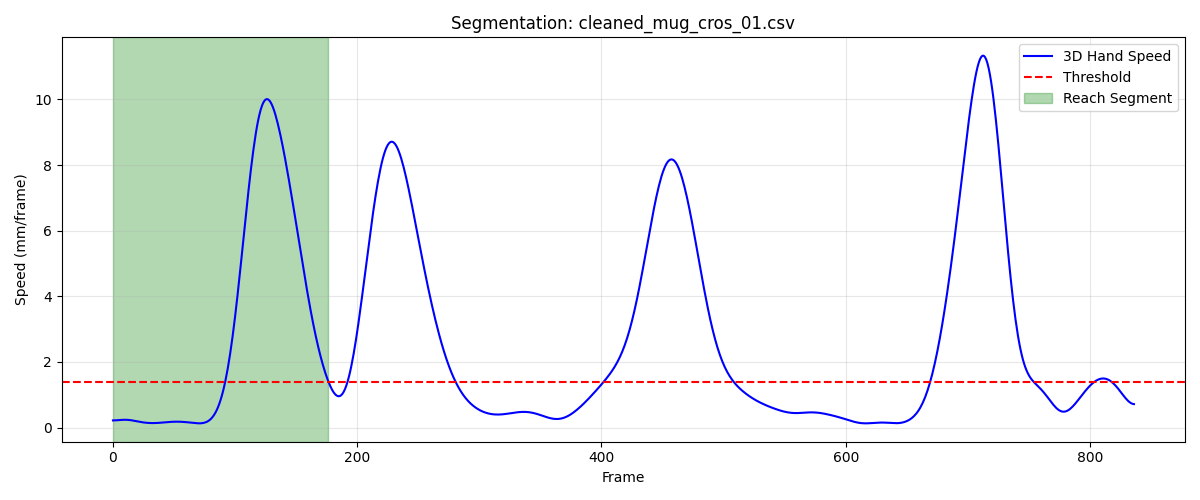

Values plotted in this chart, from the file beside it:
frame, sub_frame, shoulderr_x, shoulderr_y, shoulderr_z, humr1_x, humr1_y, humr1_z, humr2_x, humr2_y, humr2_z, humr3_x, humr3_y, humr3_z, humr4_x, humr4_y, humr4_z, humr5_x, humr5_y, humr5_z, humr6_x, humr6_y, humr6_z, humr7_x
1, 0, 158.4, -668.9, 660, 204, -633.1, 524.7, 208.9, -622.2, 452.9, 197.3, -684.2, 517.3, 164.3, -583.9, 509.6, 200, -684.5, 458.2, 172.8, -590.1, 453.7, 164.3
2, 0, 158.6, -668.9, 660, 204.1, -633.1, 524.6, 209, -622.2, 452.8, 197.4, -684.3, 517.2, 164.4, -583.9, 509.5, 200, -684.5, 458.1, 172.9, -590.1, 453.6, 164.2
3, 0, 158.8, -668.9, 659.9, 204.2, -633.1, 524.5, 209.1, -622.3, 452.7, 197.5, -684.3, 517.2, 164.5, -584, 509.4, 200, -684.6, 458, 173.1, -590.1, 453.5, 164.1
4, 0, 158.9, -668.8, 659.9, 204.3, -633.2, 524.5, 209.2, -622.3, 452.6, 197.6, -684.4, 517.1, 164.5, -584, 509.3, 200.1, -684.6, 457.9, 173.2, -590.1, 453.4, 164
5, 0, 159.1, -668.8, 659.9, 204.4, -633.2, 524.4, 209.3, -622.4, 452.5, 197.7, -684.4, 517.1, 164.6, -584, 509.2, 200.2, -684.6, 457.8, 173.2, -590.1, 453.3, 164
6, 0, 159.3, -668.8, 659.8, 204.5, -633.2, 524.3, 209.3, -622.4, 452.5, 197.8, -684.4, 517, 164.7, -584, 509.1, 200.3, -684.7, 457.8, 173.3, -590.2, 453.3, 163.9
7, 0, 159.4, -668.7, 659.8, 204.6, -633.2, 524.2, 209.4, -622.5, 452.4, 197.9, -684.4, 517, 164.7, -584.1, 509, 200.4, -684.8, 457.8, 173.3, -590.2, 453.2, 163.7
8, 0, 159.6, -668.7, 659.8, 204.7, -633.2, 524.2, 209.4, -622.5, 452.3, 198, -684.4, 517, 164.8, -584.1, 508.9, 200.5, -684.8, 457.8, 173.4, -590.3, 453.1, 163.6
9, 0, 159.7, -668.6, 659.7, 204.8, -633.2, 524.1, 209.5, -622.6, 452.2, 198.2, -684.5, 517, 164.8, -584.2, 508.8, 200.6, -684.9, 457.8, 173.4, -590.4, 453, 163.6
10, 0, 159.9, -668.6, 659.7, 204.9, -633.2, 524, 209.6, -622.7, 452.2, 198.3, -684.5, 517, 164.9, -584.3, 508.8, 200.7, -685, 457.8, 173.4, -590.6, 452.9, 163.6
11, 0, 160, -668.6, 659.7, 205.1, -633.3, 524, 209.7, -622.8, 452.1, 198.4, -684.6, 517, 165, -584.4, 508.7, 200.8, -685.1, 457.8, 173.5, -590.7, 452.8, 163.6
12, 0, 160.1, -668.5, 659.7, 205.2, -633.4, 524, 209.8, -622.9, 452.1, 198.5, -684.6, 517, 165.1, -584.4, 508.6, 200.9, -685.3, 457.8, 173.7, -590.8, 452.8, 163.6
13, 0, 160.2, -668.5, 659.6, 205.3, -633.4, 524, 210, -623, 452.1, 198.6, -684.7, 517, 165.3, -584.5, 508.6, 201, -685.4, 457.8, 173.8, -590.9, 452.8, 163.8
14, 0, 160.3, -668.5, 659.6, 205.5, -633.6, 524, 210.1, -623.2, 452.1, 198.7, -684.8, 517, 165.5, -584.6, 508.6, 201.1, -685.5, 457.9, 174.1, -591, 452.8, 163.9
15, 0, 160.4, -668.5, 659.6, 205.6, -633.7, 524, 210.4, -623.3, 452.1, 198.7, -684.9, 517, 165.7, -584.7, 508.6, 201.2, -685.6, 457.9, 174.4, -591.1, 452.8, 164.2
16, 0, 160.5, -668.5, 659.7, 205.8, -633.8, 524.1, 210.6, -623.4, 452.2, 198.8, -685, 517.1, 166, -584.8, 508.6, 201.3, -685.7, 457.9, 174.7, -591.1, 452.8, 164.5
17, 0, 160.6, -668.5, 659.7, 206, -633.9, 524.1, 210.9, -623.5, 452.3, 198.8, -685.1, 517.1, 166.2, -584.9, 508.7, 201.4, -685.8, 458, 175, -591.2, 452.9, 164.8
18, 0, 160.7, -668.6, 659.7, 206.1, -634, 524.2, 211.2, -623.6, 452.4, 198.8, -685.2, 517.1, 166.5, -584.9, 508.7, 201.6, -685.9, 458.1, 175.3, -591.2, 453, 165.2
19, 0, 160.8, -668.6, 659.7, 206.3, -634.1, 524.3, 211.4, -623.7, 452.5, 198.9, -685.2, 517.2, 166.7, -585, 508.8, 201.7, -685.9, 458.1, 175.7, -591.2, 453.1, 165.6
20, 0, 160.9, -668.7, 659.8, 206.5, -634.2, 524.4, 211.7, -623.7, 452.7, 199, -685.3, 517.3, 167, -585, 508.9, 201.9, -685.9, 458.2, 176, -591.2, 453.2, 166
21, 0, 161, -668.7, 659.9, 206.7, -634.2, 524.6, 212, -623.7, 452.8, 199.1, -685.3, 517.3, 167.2, -585, 509, 202.2, -685.9, 458.3, 176.3, -591.2, 453.3, 166.5
22, 0, 161.1, -668.8, 659.9, 206.8, -634.2, 524.7, 212.2, -623.7, 452.9, 199.3, -685.2, 517.4, 167.3, -585, 509.1, 202.4, -685.9, 458.4, 176.5, -591.2, 453.4, 167
23, 0, 161.2, -668.9, 660, 207, -634.2, 524.8, 212.5, -623.6, 453.1, 199.5, -685.2, 517.5, 167.5, -585, 509.2, 202.7, -685.8, 458.5, 176.7, -591.1, 453.5, 167.4
24, 0, 161.3, -669, 660.1, 207.2, -634.1, 524.9, 212.7, -623.5, 453.2, 199.7, -685.1, 517.6, 167.6, -585, 509.3, 203, -685.7, 458.6, 176.9, -591.1, 453.6, 167.9
25, 0, 161.3, -669, 660.1, 207.4, -634, 525.1, 212.9, -623.4, 453.3, 200, -685.1, 517.7, 167.7, -584.9, 509.4, 203.3, -685.6, 458.7, 177, -591, 453.7, 168.4
26, 0, 161.4, -669.1, 660.2, 207.5, -634, 525.2, 213.1, -623.3, 453.4, 200.2, -685, 517.8, 167.8, -584.9, 509.5, 203.7, -685.5, 458.8, 177.1, -591, 453.8, 168.8
27, 0, 161.5, -669.2, 660.3, 207.7, -633.9, 525.3, 213.3, -623.2, 453.5, 200.5, -684.9, 517.9, 167.9, -584.9, 509.6, 204, -685.4, 458.9, 177.2, -591, 453.9, 169.3
28, 0, 161.6, -669.3, 660.3, 207.8, -633.8, 525.4, 213.5, -623.1, 453.6, 200.7, -684.9, 518, 168, -584.9, 509.7, 204.2, -685.4, 459, 177.3, -590.9, 454, 169.7
29, 0, 161.7, -669.4, 660.4, 208, -633.8, 525.5, 213.6, -623, 453.7, 200.9, -684.8, 518.1, 168, -584.9, 509.8, 204.5, -685.3, 459.1, 177.4, -590.9, 454.1, 170
30, 0, 161.8, -669.5, 660.5, 208.1, -633.7, 525.6, 213.8, -623, 453.8, 201.1, -684.8, 518.2, 168.1, -584.9, 509.8, 204.7, -685.3, 459.1, 177.5, -590.9, 454.2, 170.2
31, 0, 161.8, -669.6, 660.5, 208.2, -633.7, 525.6, 213.9, -622.9, 453.9, 201.2, -684.8, 518.2, 168.2, -585, 509.9, 204.9, -685.3, 459.2, 177.6, -591, 454.2, 170.2
32, 0, 161.9, -669.7, 660.6, 208.3, -633.8, 525.7, 214, -623, 453.9, 201.3, -684.9, 518.3, 168.3, -585, 510, 205.1, -685.3, 459.2, 177.7, -591, 454.3, 170
33, 0, 162, -669.9, 660.6, 208.4, -633.9, 525.7, 214.1, -623, 454, 201.4, -685, 518.3, 168.4, -585.1, 510, 205.2, -685.4, 459.2, 177.8, -591.1, 454.3, 169.9
34, 0, 162, -670, 660.6, 208.5, -634, 525.8, 214.2, -623.1, 454, 201.5, -685.1, 518.3, 168.5, -585.2, 510.1, 205.3, -685.5, 459.3, 177.9, -591.2, 454.4, 169.7
35, 0, 162.1, -670.2, 660.7, 208.6, -634.1, 525.8, 214.3, -623.3, 454.1, 201.5, -685.3, 518.3, 168.6, -585.3, 510.1, 205.3, -685.7, 459.3, 178, -591.3, 454.4, 169.7
36, 0, 162.2, -670.3, 660.7, 208.7, -634.3, 525.8, 214.4, -623.5, 454.1, 201.5, -685.4, 518.3, 168.7, -585.5, 510.1, 205.4, -685.8, 459.3, 178.1, -591.5, 454.5, 169.7
37, 0, 162.2, -670.5, 660.7, 208.7, -634.5, 525.8, 214.5, -623.7, 454.1, 201.5, -685.6, 518.3, 168.9, -585.6, 510.2, 205.4, -686, 459.3, 178.2, -591.7, 454.5, 169.7
38, 0, 162.3, -670.7, 660.8, 208.8, -634.8, 525.8, 214.5, -623.9, 454.1, 201.5, -685.9, 518.3, 169, -585.8, 510.2, 205.3, -686.2, 459.3, 178.3, -591.9, 454.5, 169.7
39, 0, 162.3, -670.9, 660.8, 208.9, -635, 525.9, 214.6, -624.1, 454.1, 201.5, -686.1, 518.3, 169.1, -586, 510.2, 205.3, -686.5, 459.3, 178.4, -592.1, 454.5, 169.8
40, 0, 162.4, -671.1, 660.8, 208.9, -635.3, 525.9, 214.7, -624.4, 454.1, 201.5, -686.4, 518.3, 169.2, -586.2, 510.3, 205.3, -686.7, 459.3, 178.5, -592.3, 454.6, 169.9
41, 0, 162.4, -671.3, 660.9, 209, -635.6, 525.9, 214.7, -624.7, 454.2, 201.5, -686.7, 518.3, 169.4, -586.5, 510.3, 205.3, -687, 459.3, 178.6, -592.6, 454.6, 170.2
42, 0, 162.4, -671.5, 660.9, 209.1, -635.9, 525.9, 214.8, -625, 454.2, 201.5, -687, 518.3, 169.5, -586.7, 510.3, 205.3, -687.3, 459.3, 178.7, -592.8, 454.6, 170.5
43, 0, 162.5, -671.7, 660.9, 209.1, -636.2, 525.9, 214.9, -625.3, 454.2, 201.5, -687.2, 518.4, 169.6, -586.9, 510.4, 205.2, -687.5, 459.3, 178.8, -593.1, 454.6, 170.8
44, 0, 162.5, -672, 660.9, 209.2, -636.5, 526, 215, -625.5, 454.2, 201.6, -687.5, 518.4, 169.8, -587.1, 510.4, 205.2, -687.8, 459.4, 178.9, -593.3, 454.7, 170.9
45, 0, 162.5, -672.2, 660.9, 209.3, -636.7, 526, 215.1, -625.8, 454.3, 201.6, -687.8, 518.4, 169.9, -587.4, 510.4, 205.3, -688.1, 459.4, 179.1, -593.6, 454.7, 171
46, 0, 162.5, -672.4, 661, 209.3, -637, 526, 215.2, -626.1, 454.3, 201.6, -688, 518.5, 170.1, -587.6, 510.5, 205.3, -688.3, 459.4, 179.2, -593.8, 454.7, 170.9
47, 0, 162.6, -672.6, 661, 209.4, -637.3, 526.1, 215.3, -626.3, 454.3, 201.6, -688.3, 518.5, 170.3, -587.8, 510.5, 205.3, -688.6, 459.5, 179.3, -594.1, 454.8, 170.9
48, 0, 162.6, -672.8, 661, 209.5, -637.6, 526.1, 215.4, -626.6, 454.4, 201.7, -688.5, 518.5, 170.4, -588, 510.6, 205.4, -688.8, 459.5, 179.4, -594.3, 454.8, 170.8
49, 0, 162.6, -673.1, 661, 209.6, -637.8, 526.2, 215.5, -626.8, 454.4, 201.7, -688.8, 518.5, 170.6, -588.2, 510.6, 205.4, -689.1, 459.5, 179.6, -594.5, 454.8, 170.8
50, 0, 162.6, -673.3, 661, 209.7, -638.1, 526.2, 215.6, -627.1, 454.4, 201.8, -689, 518.6, 170.8, -588.3, 510.7, 205.5, -689.3, 459.6, 179.7, -594.7, 454.9, 170.8
51, 0, 162.7, -673.5, 661, 209.7, -638.3, 526.2, 215.7, -627.3, 454.5, 201.8, -689.2, 518.6, 171, -588.5, 510.7, 205.6, -689.5, 459.6, 179.8, -594.9, 454.9, 170.8
52, 0, 162.7, -673.7, 661, 209.8, -638.5, 526.2, 215.9, -627.5, 454.5, 201.9, -689.4, 518.6, 171.2, -588.6, 510.7, 205.7, -689.7, 459.6, 180, -595.1, 454.9, 170.9
53, 0, 162.8, -673.9, 661, 209.9, -638.8, 526.2, 216, -627.7, 454.5, 201.9, -689.6, 518.6, 171.4, -588.8, 510.8, 205.7, -689.9, 459.6, 180.1, -595.3, 454.9, 171
54, 0, 162.8, -674, 660.9, 209.9, -639, 526.2, 216.1, -627.9, 454.5, 202, -689.8, 518.6, 171.6, -588.9, 510.8, 205.8, -690.1, 459.6, 180.2, -595.5, 454.9, 171.1
55, 0, 162.9, -674.2, 660.9, 210, -639.2, 526.2, 216.2, -628, 454.5, 202, -690, 518.6, 171.7, -589, 510.8, 205.9, -690.2, 459.6, 180.3, -595.6, 454.9, 171.2
56, 0, 162.9, -674.3, 660.9, 210.1, -639.3, 526.2, 216.3, -628.2, 454.5, 202.1, -690.1, 518.6, 171.9, -589.1, 510.8, 205.9, -690.4, 459.6, 180.5, -595.8, 454.9, 171.3
57, 0, 163, -674.5, 660.9, 210.1, -639.5, 526.1, 216.4, -628.4, 454.5, 202.1, -690.3, 518.5, 172, -589.3, 510.8, 206, -690.5, 459.5, 180.6, -595.9, 454.9, 171.5
58, 0, 163, -674.6, 660.8, 210.2, -639.7, 526.1, 216.5, -628.5, 454.4, 202.2, -690.4, 518.5, 172.2, -589.4, 510.7, 206.1, -690.6, 459.5, 180.7, -596, 454.8, 171.6
59, 0, 163.1, -674.7, 660.8, 210.3, -639.8, 526.1, 216.6, -628.6, 454.4, 202.3, -690.5, 518.5, 172.3, -589.5, 510.7, 206.2, -690.8, 459.5, 180.8, -596.2, 454.8, 171.7
60, 0, 163.1, -674.8, 660.7, 210.3, -639.9, 526, 216.7, -628.8, 454.4, 202.3, -690.6, 518.5, 172.4, -589.6, 510.6, 206.2, -690.9, 459.4, 180.9, -596.3, 454.8, 171.8
... 117 more rows
